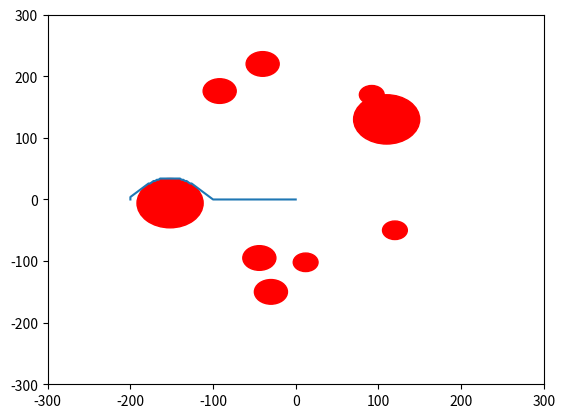

Write the Python code that produced this figure.
import heapq
from matplotlib import pyplot as plt

KEEPOUT_RADIUS = -10

target = (-200, 0)

def get_obstacles():
    obstacles = [
        [120, -50, 25 + KEEPOUT_RADIUS],
        [-152, -6, 50 + KEEPOUT_RADIUS],
        [110, 130, 50 + KEEPOUT_RADIUS],
        [12, -102, 25 + KEEPOUT_RADIUS],
        [92, 170, 25 + KEEPOUT_RADIUS],
        [-92, 176, 30 + KEEPOUT_RADIUS],
        [-40, 220, 30 + KEEPOUT_RADIUS],
        [-44, -95, 30 + KEEPOUT_RADIUS],
        [-30, -150, 30 + KEEPOUT_RADIUS],
    ]
    return obstacles

class PathFinder:

    GRID_SIZE = 2

    def __init__(self, fix_obstacles = []):
        self.current_pos = (0, 0)
        self.fix_obstacles = []  # List of obstacles, each represented as (x, y, radius)
        if len(fix_obstacles) != 0:
            self.add_list_fix_obstacle(fix_obstacles)

        self.moveable_obstacles = []  # List of obstacles, each represented as (x, y, radius)

    def set_position(self, x, y):
        """Set the current position."""
        self.current_pos = self.get_scaled_down(x, y)

    def get_scaled_down(self, x, y):
        """Scale down the coordinates to the grid."""
        return x // self.GRID_SIZE, y // self.GRID_SIZE

    def get_scaled_up(self, x, y):
        """Scale up the coordinates from the grid."""
        return x * self.GRID_SIZE, y * self.GRID_SIZE

    def add_moveable_obstacle(self, x, y, radius):
        """Add an obstacle represented by its center (x, y) and radius."""
        x = x // self.GRID_SIZE
        y = y // self.GRID_SIZE
        radius = (radius // self.GRID_SIZE)
        self.moveable_obstacles.append((x, y, radius))

    def delete_all_moveable_obstacle(self):
        self.moveable_obstacles = []

    def add_list_fix_obstacle(self, list_obstacle):
        for obstacle in list_obstacle:
            self.add_fix_obstacle(obstacle[0], obstacle[1], obstacle[2])

    def add_fix_obstacle(self, x, y, radius):
        """Add an obstacle represented by its center (x, y) and radius."""
        x = x // self.GRID_SIZE
        y = y // self.GRID_SIZE
        radius = (radius // self.GRID_SIZE)
        self.fix_obstacles.append((x, y, radius))

    def find_path(self, target_pos):
        """Find a path to the target position, avoiding obstacles using A* algorithm."""
        target_x, target_y = target_pos
        target_pos = self.get_scaled_down(target_x, target_y)
        obstacles = self.fix_obstacles + self.moveable_obstacles
        # Check if the target is within any of the obstacles
        for obstacle in obstacles:
            ox, oy, radius = obstacle
            if (target_pos[0] - ox) ** 2 + (target_pos[1] - oy) ** 2 < radius ** 2:
                return []
        astar = AStar(self.current_pos, target_pos, obstacles)
        points =  astar.search()
        # Scale up the points from the grid
        return [self.get_scaled_up(x, y) for x, y in points]

class AStar:
    def __init__(self, start, goal, obstacles):
        self.start = start
        self.goal = goal
        self.obstacles = obstacles
        self.open_set = []
        heapq.heappush(self.open_set, (0, start))
        self.came_from = {}
        self.g_score = {start: 0}
        self.f_score = {start: self.heuristic(start, goal)}

    def heuristic(self, current, goal):
        """Simple heuristic to estimate the distance from the current point to the goal."""
        return ((current[0] - goal[0]) ** 2 + (current[1] - goal[1]) ** 2) ** 0.5

    def is_collision(self, point):
        """Check if a point is within any of the obstacles."""
        for obstacle in self.obstacles:
            ox, oy, radius = obstacle
            if (point[0] - ox) ** 2 + (point[1] - oy) ** 2 < radius ** 2:
                return True
        return False

    def neighbors(self, current):
        """Generate neighbors of the current point. This needs to be adapted based on your environment."""
        for dx in [-1, 0, 1]:
            for dy in [-1, 0, 1]:
                if dx == 0 and dy == 0:
                    continue
                neighbor = (current[0] + dx, current[1] + dy)
                if not self.is_collision(neighbor):
                    yield neighbor

    def reconstruct_path(self):
        """Reconstruct the path from the start to the goal."""
        total_path = [self.goal]
        while total_path[-1] in self.came_from:
            total_path.append(self.came_from[total_path[-1]])
        return total_path[::-1]

    def search(self):
        """Search for a path using the A* algorithm."""
        while self.open_set:
            current = heapq.heappop(self.open_set)[1]

            if current == self.goal:
                return self.reconstruct_path()

            for neighbor in self.neighbors(current):
                tentative_g_score = self.g_score[current] + 1  # Assumes a distance of 1 between neighbors
                if neighbor not in self.g_score or tentative_g_score < self.g_score[neighbor]:
                    self.came_from[neighbor] = current
                    self.g_score[neighbor] = tentative_g_score
                    f_score = tentative_g_score + self.heuristic(neighbor, self.goal)
                    if neighbor not in [i[1] for i in self.open_set]:
                        heapq.heappush(self.open_set, (f_score, neighbor))
                    self.f_score[neighbor] = f_score

        return []  # Path not found

# Example usage
window_size = 300
if __name__ == '__main__':
    path_finder = PathFinder(get_obstacles())
    path_finder.set_position(0, 0)  # Set current position
    path = path_finder.find_path(target)
    # Plot the path
    if len(path) != 0:
        print(path[0])
        plt.plot([x for x, y in path], [y for x, y in path])
    # Plot the obstacles
    for x, y, radius in get_obstacles():
        circle = plt.Circle((x, y), radius, color='r')
        plt.gcf().gca().add_artist(circle)
    # Set the axis limits
    plt.xlim(-window_size, window_size)
    plt.ylim(-window_size, window_size)

    plt.show()

